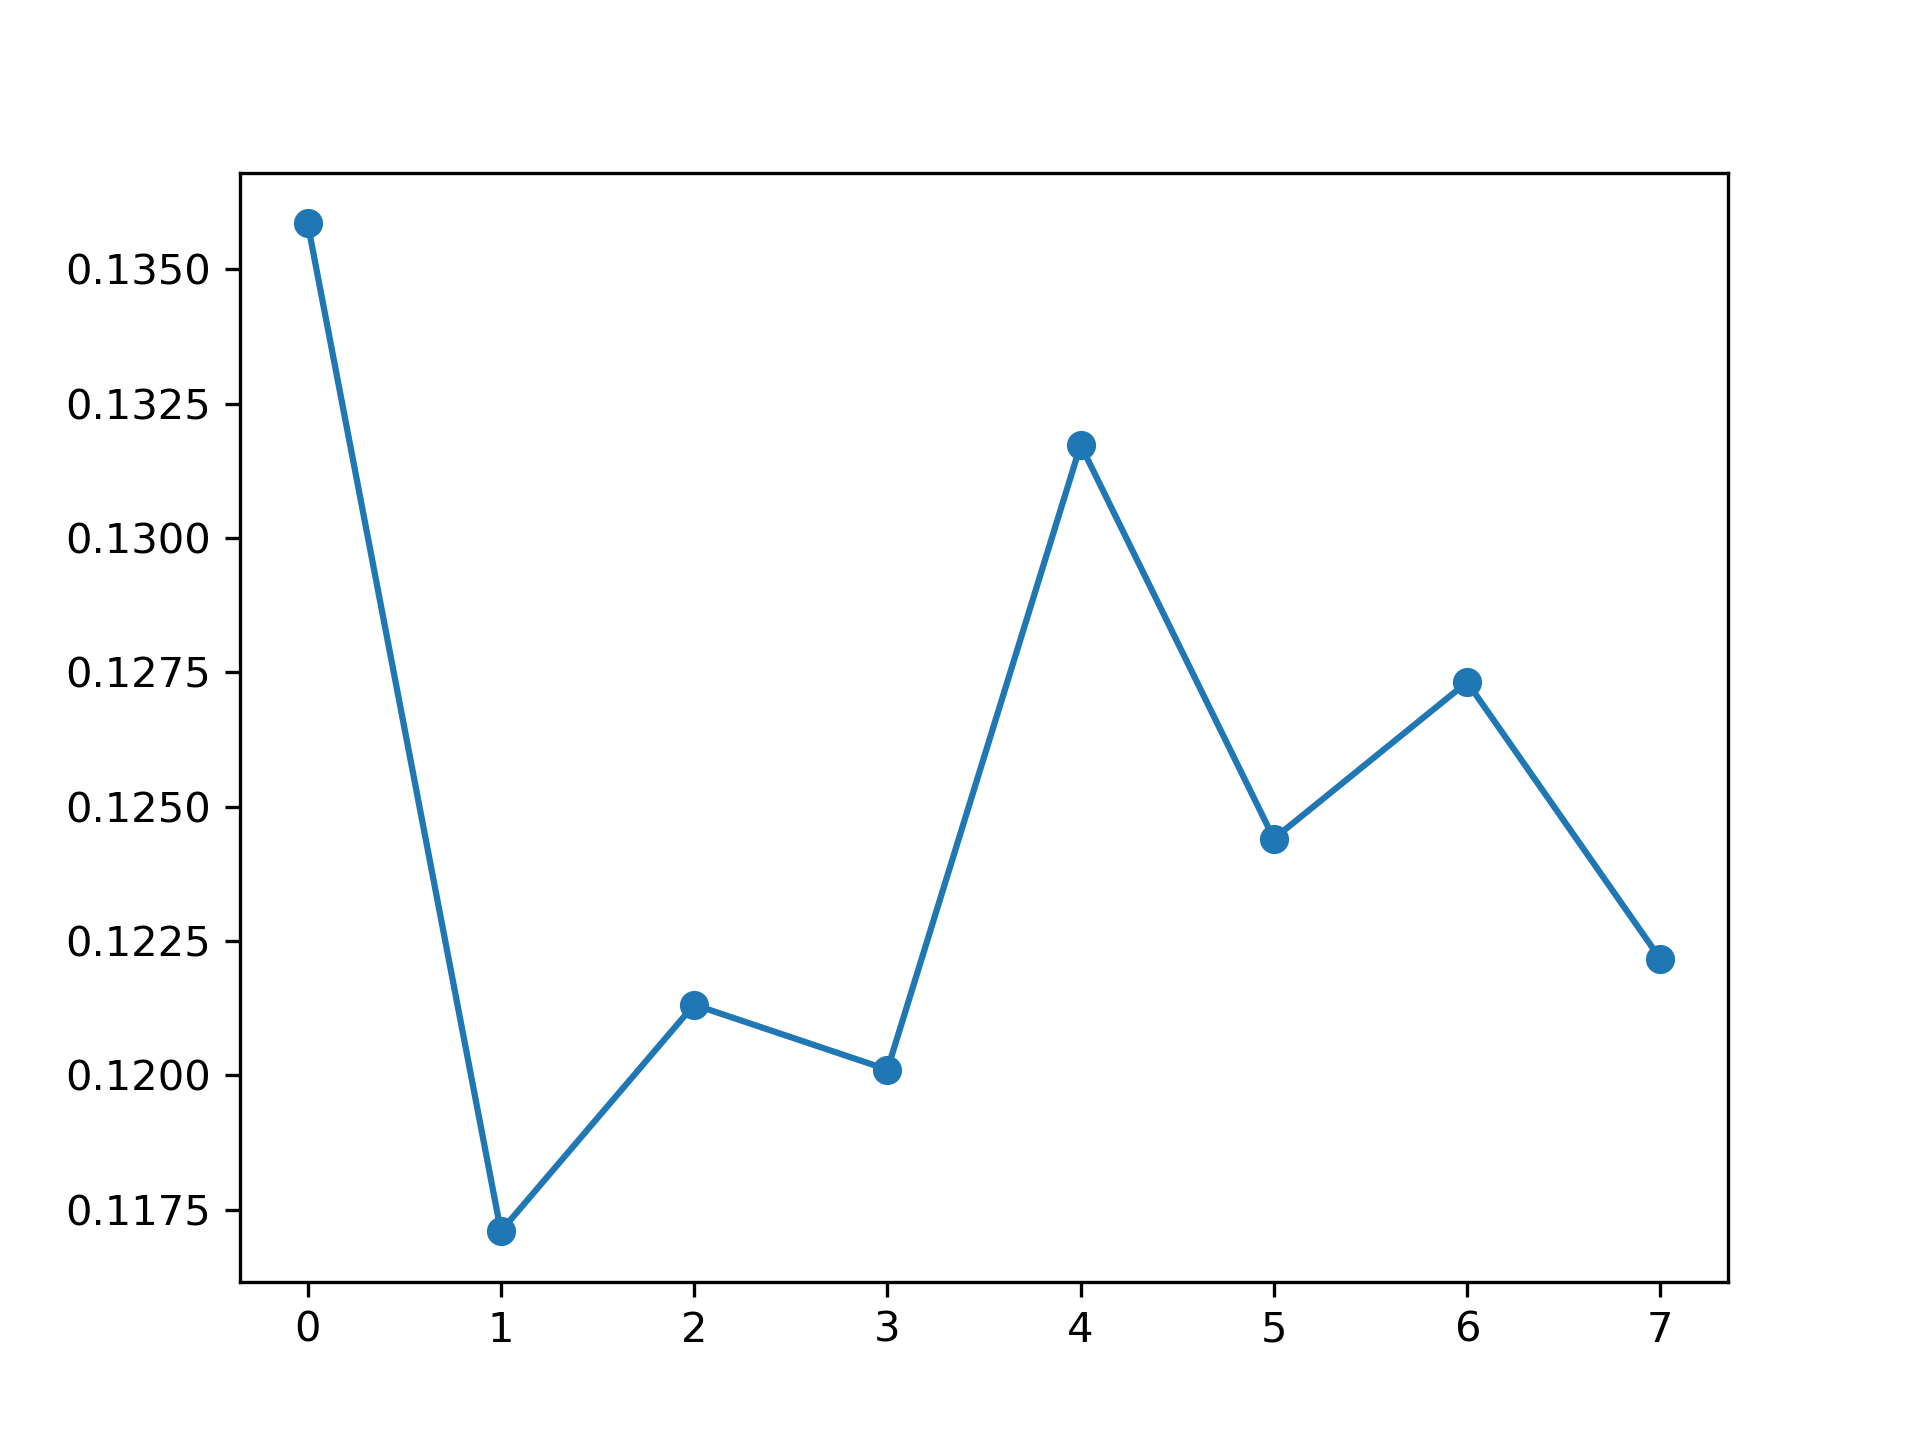

The table this chart was drawn from, first rows:
, feature_name, instance_level, global_attention
0, PM_US Post, 0.1359, 0.124
1, DEWP, 0.1171, 0.126
2, HUMI, 0.1213, 0.1259
3, PRES, 0.1201, 0.124
4, TEMP, 0.1317, 0.1241
5, Iws, 0.1244, 0.1247
6, precipitation, 0.1273, 0.1259
7, Iprec, 0.1222, 0.1254
